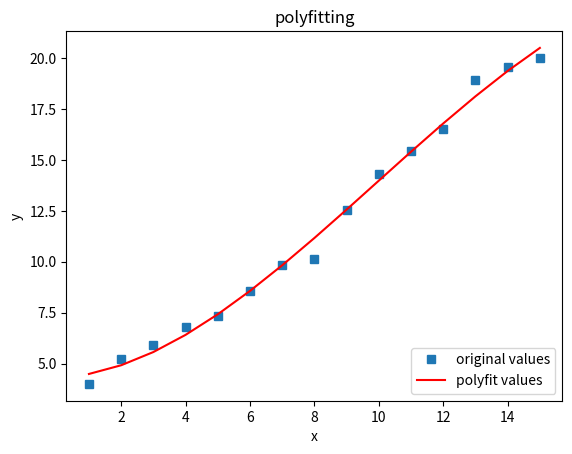

Write the Python code that produced this figure.
#encoding=utf-8
# [redacted]
import numpy as np
import matplotlib.pyplot as plt
 
#定义x、y散点坐标
x = np.arange(1, 16, 1)
num = [4.00, 5.20, 5.900, 6.80, 7.34,
       8.57, 9.86, 10.12, 12.56, 14.32,
       15.42, 16.50, 18.92, 19.58, 20.00]
y = np.array(num)
 
#用3次多项式拟合
f1 = np.polyfit(x, y, 3)
p1 = np.poly1d(f1)
print(p1)
 
#也可使用yvals=np.polyval(f1, x)
yvals = p1(x)  #拟合y值
 
#绘图
plot1 = plt.plot(x, y, 's',label='original values')
plot2 = plt.plot(x, yvals, 'r',label='polyfit values')
plt.xlabel('x')
plt.ylabel('y')
plt.legend(loc=4) #指定legend的位置右下角
plt.title('polyfitting')
plt.show()
plt.savefig('test.png')
